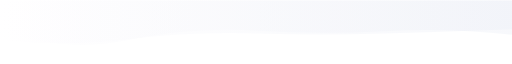
t = 0.00 s
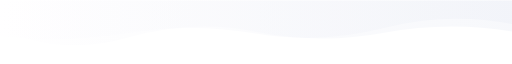
t = 1.28 s
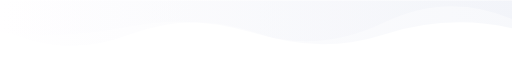
t = 2.56 s
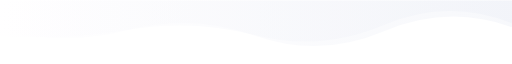
t = 3.85 s
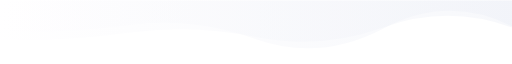
t = 5.13 s
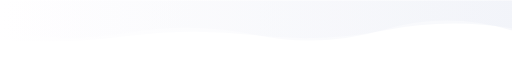
t = 6.41 s

The animated SVG that drew these frames (rendered in a browser with its animation timeline set to each time). Animation: 3 SMIL elements (animate=3); one cycle of 7.69 s, repeats indefinitely.

<svg xmlns="http://www.w3.org/2000/svg" xmlns:xlink="http://www.w3.org/1999/xlink" style="margin:auto;background:transparent;display:block;z-index:1;position:relative" width="1091" height="134" preserveAspectRatio="xMidYMid" viewBox="0 0 1091 134">
<g transform="translate(545.5,67) scale(1,1) translate(-545.5,-67)"><linearGradient id="lg-0.24765210484022515" x1="0" x2="1" y1="0" y2="0">
  <stop stop-color="#fffeff" offset="0"></stop>
  <stop stop-color="#ebeef6" offset="1"></stop>
</linearGradient><path d="" fill="#fff" opacity="1">
  <animate attributeName="d" dur="7.692307692307692s" repeatCount="indefinite" keyTimes="0;0.333;0.667;1" calcmod="spline" keySplines="0.2 0 0.2 1;0.2 0 0.2 1;0.2 0 0.2 1" begin="0s" values="M0 0L 0 51.646803780378065Q 136.375 99.46293413231221  272.75 67.0926000933205T 545.5 55.62821160133431T 818.25 78.54033281143971T 1091 58.17791803133498L 1091 0 Z;M0 0L 0 66.6628993897159Q 136.375 82.36103802310748  272.75 56.29072327265634T 545.5 50.90997338499483T 818.25 59.69487292043448T 1091 54.49404078875766L 1091 0 Z;M0 0L 0 69.4198243631626Q 136.375 106.43859315778025  272.75 85.02767126113652T 545.5 61.14566978595332T 818.25 75.22564909384144T 1091 49.54948539635447L 1091 0 Z;M0 0L 0 51.646803780378065Q 136.375 99.46293413231221  272.75 67.0926000933205T 545.5 55.62821160133431T 818.25 78.54033281143971T 1091 58.17791803133498L 1091 0 Z"></animate>
</path><path d="" fill="url(#lg-0.24765210484022515)" opacity="0.4">
  <animate attributeName="d" dur="7.692307692307692s" repeatCount="indefinite" keyTimes="0;0.333;0.667;1" calcmod="spline" keySplines="0.2 0 0.2 1;0.2 0 0.2 1;0.2 0 0.2 1" begin="-2.564102564102564s" values="M0 0L 0 65.56475076312941Q 136.375 70.524865017552  272.75 52.385556771441514T 545.5 82.40738497154987T 818.25 58.79568623948393T 1091 54.65107266214106L 1091 0 Z;M0 0L 0 63.22958531141851Q 136.375 112.78100204642499  272.75 84.21918622304618T 545.5 64.17171391147636T 818.25 65.22186349035222T 1091 72.73373294656564L 1091 0 Z;M0 0L 0 59.86828496013456Q 136.375 125.42450761624113  272.75 73.48325394939013T 545.5 68.669294323703T 818.25 72.08709554355607T 1091 58.849588247966935L 1091 0 Z;M0 0L 0 65.56475076312941Q 136.375 70.524865017552  272.75 52.385556771441514T 545.5 82.40738497154987T 818.25 58.79568623948393T 1091 54.65107266214106L 1091 0 Z"></animate>
</path><path d="" fill="url(#lg-0.24765210484022515)" opacity="0.4">
  <animate attributeName="d" dur="7.692307692307692s" repeatCount="indefinite" keyTimes="0;0.333;0.667;1" calcmod="spline" keySplines="0.2 0 0.2 1;0.2 0 0.2 1;0.2 0 0.2 1" begin="-5.128205128205128s" values="M0 0L 0 67.70233518684714Q 136.375 83.76268029362365  272.75 55.93726183042172T 545.5 70.33812552337226T 818.25 46.97946612489683T 1091 39.36676815885617L 1091 0 Z;M0 0L 0 84.16243515565368Q 136.375 88.05275532392075  272.75 68.76699723687494T 545.5 77.60405297774959T 818.25 56.74925945031769T 1091 57.45013858329975L 1091 0 Z;M0 0L 0 84.09485314669908Q 136.375 99.44251534918415  272.75 82.6141762221092T 545.5 70.25262827318231T 818.25 70.40930109489344T 1091 60.99768293346901L 1091 0 Z;M0 0L 0 67.70233518684714Q 136.375 83.76268029362365  272.75 55.93726183042172T 545.5 70.33812552337226T 818.25 46.97946612489683T 1091 39.36676815885617L 1091 0 Z"></animate>
</path></g>
</svg>
